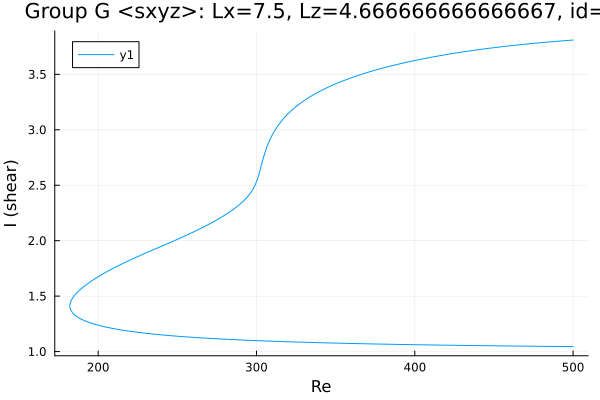

Source data for this figure (header and first rows):
Re, shear
500.0, 3.809
499.3, 3.808
497.8, 3.807
496.4, 3.805
495, 3.804
493.6, 3.802
492.2, 3.801
490.8, 3.799
489.4, 3.797
487.9, 3.796
486.5, 3.794
485.1, 3.792
483.7, 3.791
482.3, 3.789
480.9, 3.787
479.5, 3.785
478, 3.783
476.6, 3.782
475.2, 3.78
473.8, 3.778
472.4, 3.776
471, 3.774
469.6, 3.772
468.1, 3.77
466.7, 3.768
465.3, 3.766
463.9, 3.763
462.5, 3.761
461.1, 3.759
459.7, 3.757
458.2, 3.754
456.8, 3.752
455.4, 3.75
454, 3.747
452.6, 3.745
451.9, 3.744
450.5, 3.741
449.1, 3.739
447.7, 3.736
446.3, 3.734
444.9, 3.731
443.4, 3.729
442, 3.726
440.6, 3.723
439.2, 3.72
437.8, 3.718
436.4, 3.715
435, 3.712
433.6, 3.709
432.1, 3.706
430.7, 3.703
429.3, 3.7
427.9, 3.697
426.5, 3.694
425.1, 3.69
423.7, 3.687
422.2, 3.684
420.8, 3.68
419.4, 3.677
418, 3.674
... 470 more rows
